Image classification data set "cardiac" (praveenhongal08/datasetscardiac on GitHub). Class labels (8): angiography abnormal, angiography normal, CT scan abnormal, CT scan normal, ECG abnormal, ECG normal, MRI abnormal, MRI normal.

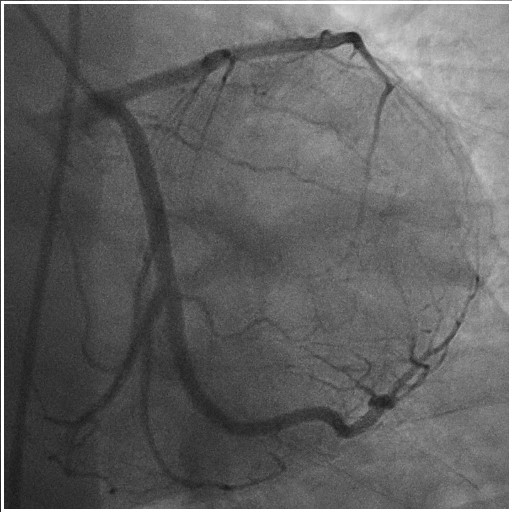
Label: angiography normal

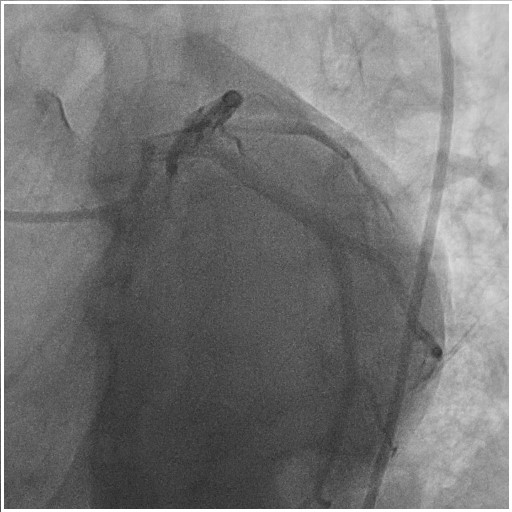
Label: angiography abnormal

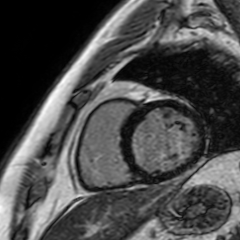
Label: MRI abnormal

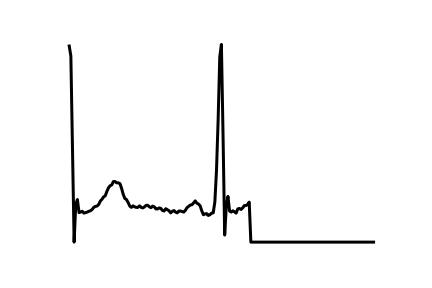
Label: ECG normal

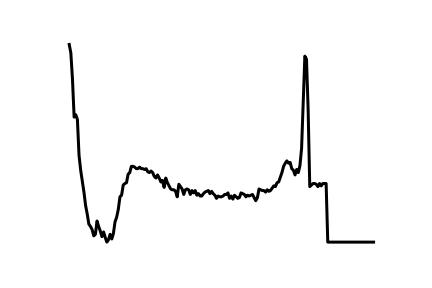
Label: ECG abnormal

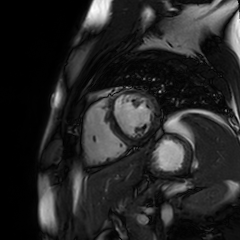
Label: MRI normal
